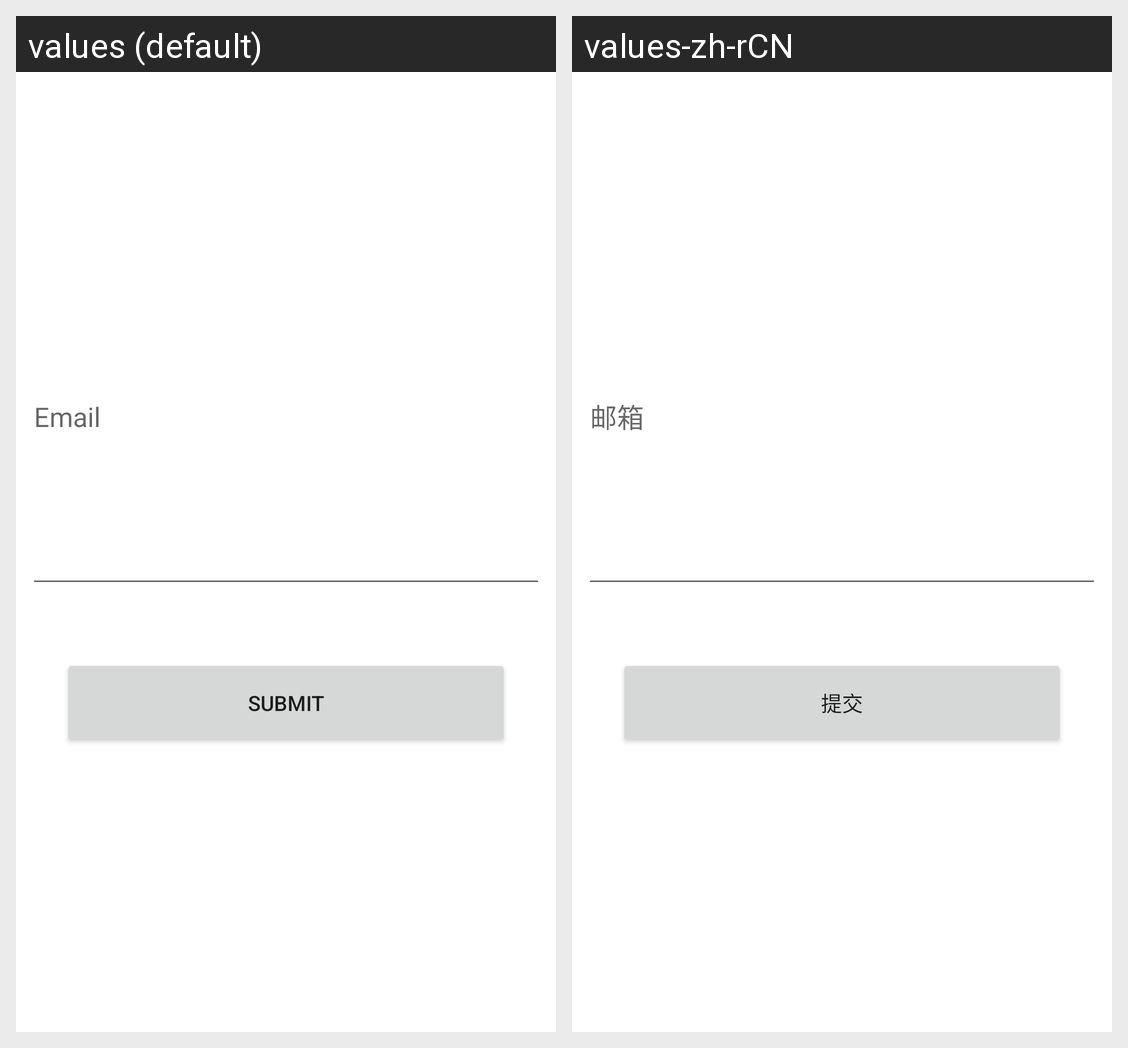

This grid shows one Android layout under two languages. Give, for every string resource on the screen, its name, the default text and each shown locale's text.
Android screen res/layout/activity_forgot_pwactivity.xml rendered under 2 locales, left to right: values (default), values-zh-rCN. Device: Nexus 5 (rendered at 1080×1920; each locale shown at half size, 540×960, under a caption strip naming it); theme Theme.CookBook.
Strings drawn on this screen, with the default value and each locale's value (text and hints the layout hard-codes, and strings that could not be matched under every locale, appear in the picture but are not listed):

email_hint
  values: Email
  values-zh-rCN: 邮箱

submit
  values: Submit
  values-zh-rCN: 提交
